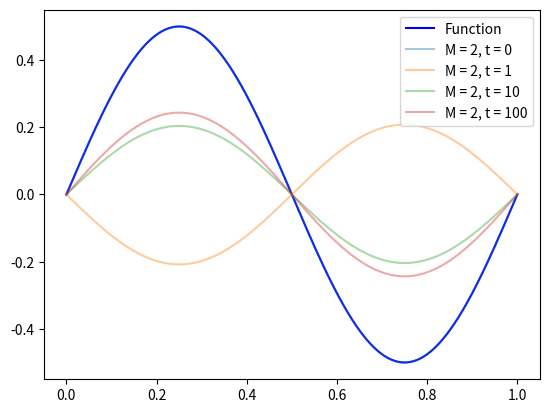

The script that saved this image:
import numpy as np
import matplotlib.pyplot as plt

xvals = np.linspace(0, 1, 1000)

plt.plot(xvals, 0.5*np.sin(2*np.pi*xvals), label = "Function", color = "b")
plt.plot(xvals, 0.5*np.sin(2*np.pi*xvals), alpha = 0.4, label = "M = 2, t = 0")
plt.plot(xvals, 0.5*np.sin(2*np.pi*xvals)*np.cos(2), alpha = 0.4, label = "M = 2, t = 1")
plt.plot(xvals, 0.5*np.sin(2*np.pi*xvals)*np.cos(20), alpha = 0.4, label = "M = 2, t = 10")
plt.plot(xvals, 0.5*np.sin(2*np.pi*xvals)*np.cos(200), alpha = 0.4, label = "M = 2, t = 100")
plt.legend()
#plt.show()
plt.savefig("Q2.png")